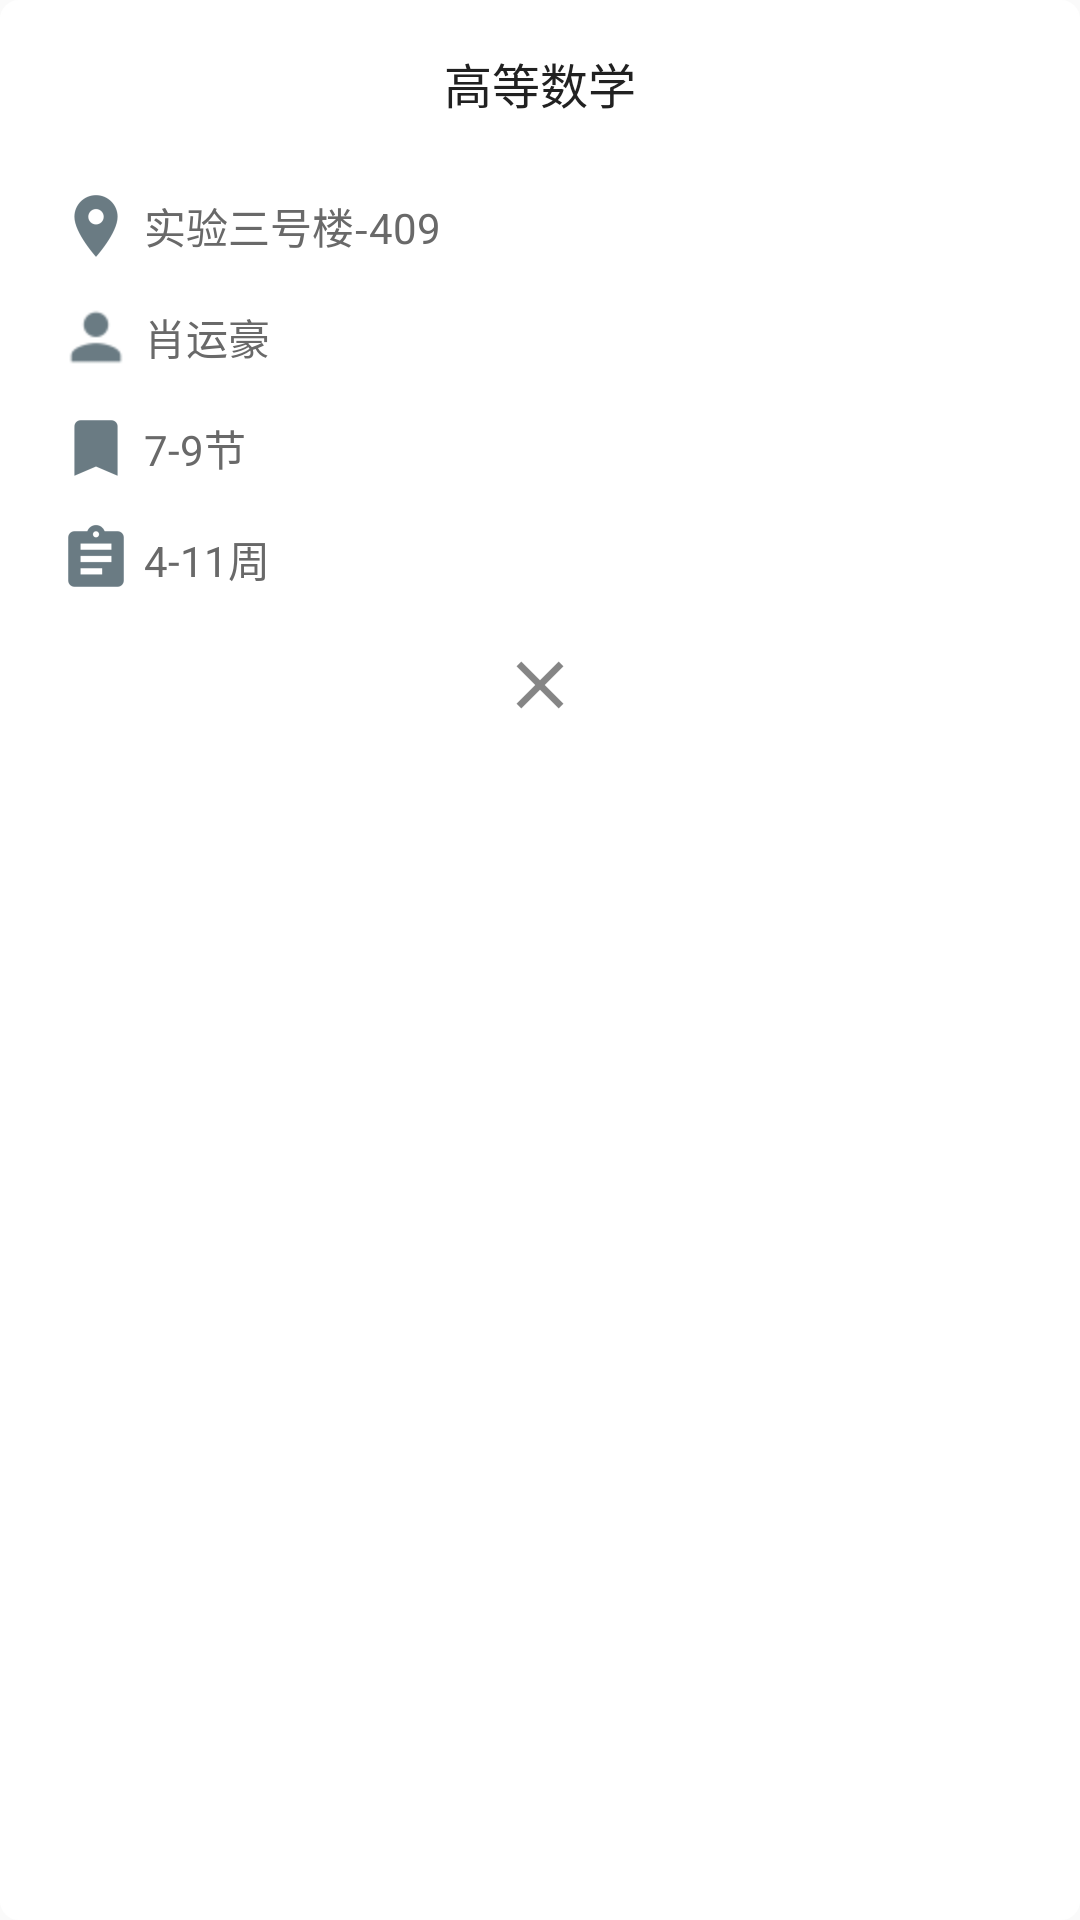

Layout XML and referenced resources for this Android screen:
<!-- AndroidManifest.xml: application theme AppTheme -->
<!-- res/layout/dialog_course.xml -->
<?xml version="1.0" encoding="utf-8"?>
<LinearLayout xmlns:android="http://schemas.android.com/apk/res/android"
    android:minWidth="360dp"
    android:layout_width="match_parent"
    android:layout_height="wrap_content"
    android:padding="16dp"
    android:layout_centerInParent="true"
    android:background="@drawable/background_dialog"
    android:orientation="vertical">
    <TextView
        android:id="@+id/course_tv_name"
        android:layout_width="match_parent"
        android:layout_height="wrap_content"
        android:gravity="center"
        android:textColor="#212121"
        android:text="高等数学"
        android:textSize="16sp"/>
    <TextView
        android:id="@+id/course_tv_location"
        android:layout_width="wrap_content"
        android:layout_height="wrap_content"
        android:layout_marginTop="20dp"
        android:textColor="#696969"
        android:drawableLeft="@drawable/ic_location"
        android:gravity="center_vertical"
        android:text="实验三号楼-409"/>
    <TextView
        android:id="@+id/course_tv_teacher"
        android:layout_width="wrap_content"
        android:layout_height="wrap_content"
        android:layout_marginTop="5dp"
        android:textColor="#696969"
        android:drawableLeft="@drawable/ic_teacher"
        android:gravity="center_vertical"
        android:text="肖运豪"/>
    <TextView
        android:id="@+id/course_tv_time"
        android:layout_width="wrap_content"
        android:layout_height="wrap_content"
        android:layout_marginTop="5dp"
        android:textColor="#696969"
        android:drawableLeft="@drawable/ic_time"
        android:gravity="center_vertical"
        android:text="7-9节"/>
    <TextView
        android:id="@+id/course_tv_week"
        android:layout_width="wrap_content"
        android:layout_height="wrap_content"
        android:layout_marginTop="5dp"
        android:textColor="#696969"
        android:drawableLeft="@drawable/ic_week"
        android:gravity="center_vertical"
        android:text="4-11周"/>
    <ImageView
        android:id="@+id/course_iv_close"
        android:layout_width="wrap_content"
        android:layout_height="wrap_content"
        android:layout_marginTop="10dp"
        android:layout_gravity="center_horizontal"
        android:src="@drawable/ic_close"/>
</LinearLayout>
<!-- resources referenced by this layout -->
<resources>
  <!-- drawable background_dialog (drawable) -->
  <?xml version="1.0" encoding="utf-8"?>
  <shape xmlns:android="http://schemas.android.com/apk/res/android">
      <solid android:color="#ffffff"/>
      <stroke
          android:color="#ffffff"
          android:width="0.8dp"/>
      
      <corners android:radius="6dp"/>
  </shape>
  <!-- drawable ic_close: png bitmap (drawable-hdpi, 273 bytes) -->
  <!-- drawable ic_location: png bitmap (drawable-hdpi, 627 bytes) -->
  <!-- drawable ic_teacher: png bitmap (drawable-hdpi, 481 bytes) -->
  <!-- drawable ic_time: png bitmap (drawable-hdpi, 307 bytes) -->
  <!-- drawable ic_week: png bitmap (drawable-hdpi, 392 bytes) -->
  <style name="AppTheme" parent="Theme.AppCompat.Light.NoActionBar">
          
          <item name="colorPrimary">@color/colorPrimary</item>
          <item name="colorPrimaryDark">@color/colorPrimaryDark</item>
          <item name="colorAccent">@color/colorAccent</item>
      </style>
  <color name="colorPrimary">#455A64</color>
  <color name="colorPrimaryDark">#263238</color>
  <color name="colorAccent">#466995 </color>
</resources>
